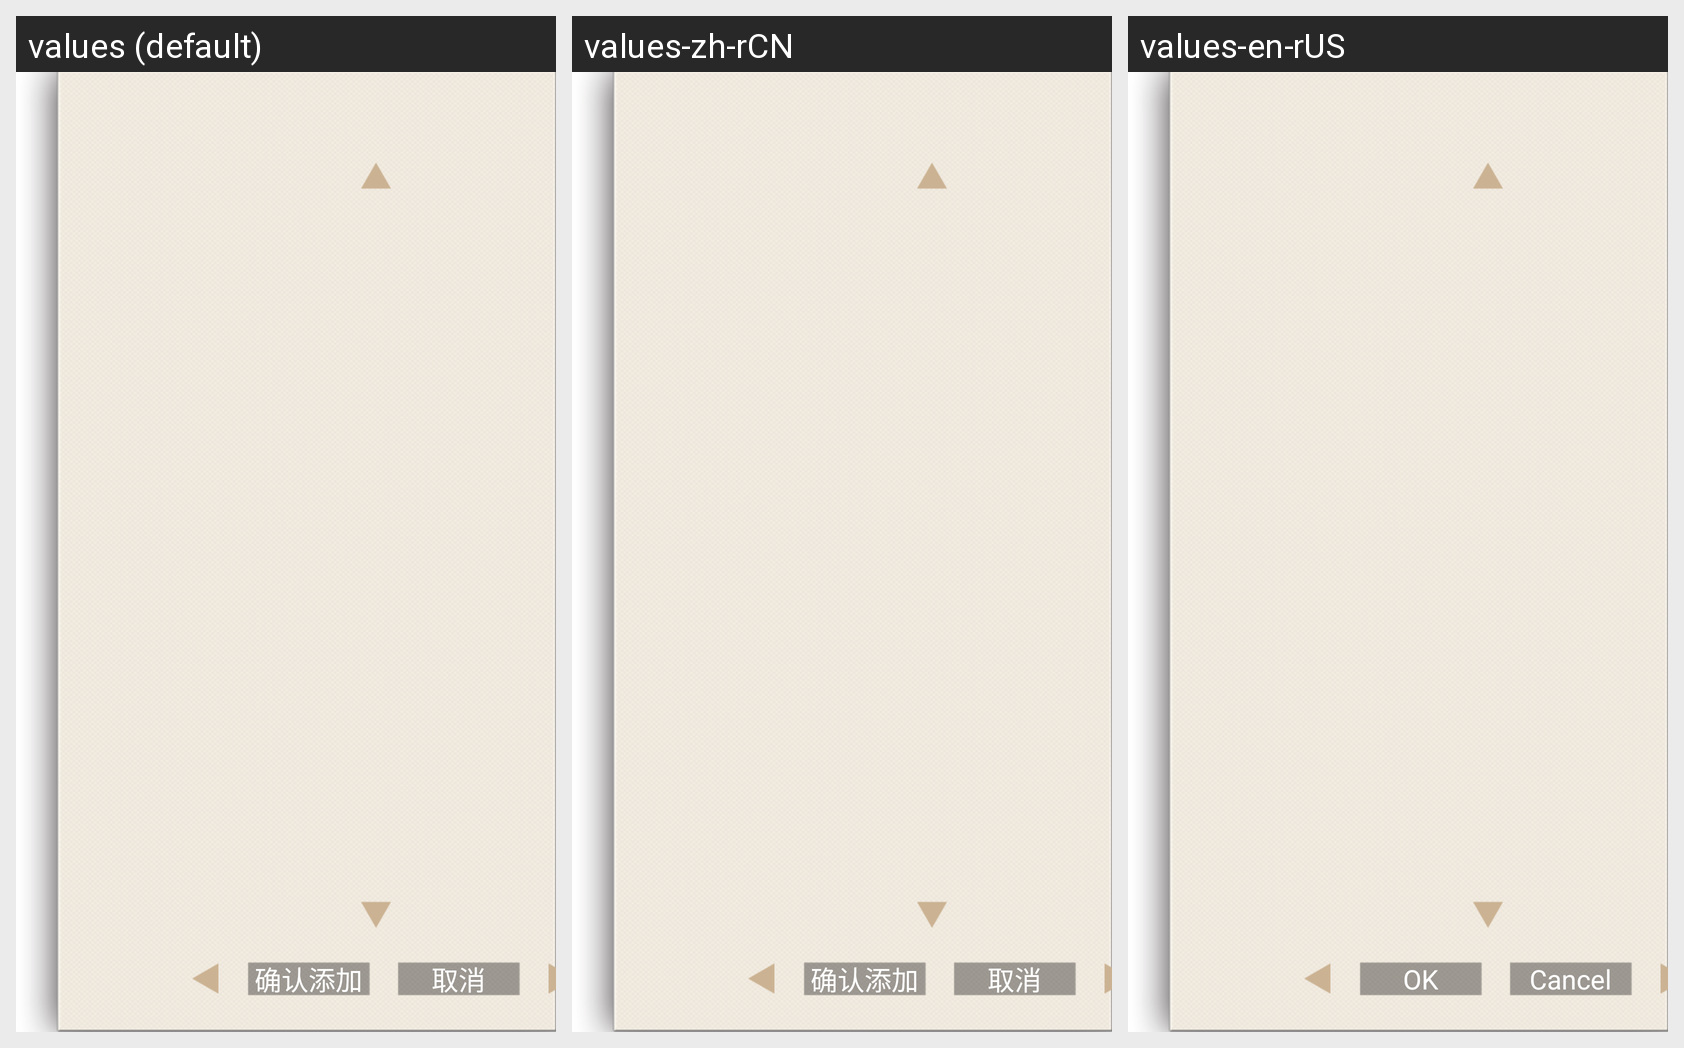

Translations of the strings shown on this Android screen, per locale in the grid:
Android screen res/layout/fragment_add.xml rendered under 3 locales, left to right: values (default), values-zh-rCN, values-en-rUS. Device: Nexus 5 (rendered at 1080×1920; each locale shown at half size, 540×960, under a caption strip naming it); theme Theme.Hotels.
Strings drawn on this screen, with the default value and each locale's value (text and hints the layout hard-codes, and strings that could not be matched under every locale, appear in the picture but are not listed):

add_yes
  values: 确认添加
  values-zh-rCN: 确认添加
  values-en-rUS: OK

cancel
  values: 取消
  values-zh-rCN: 取消
  values-en-rUS: Cancel
